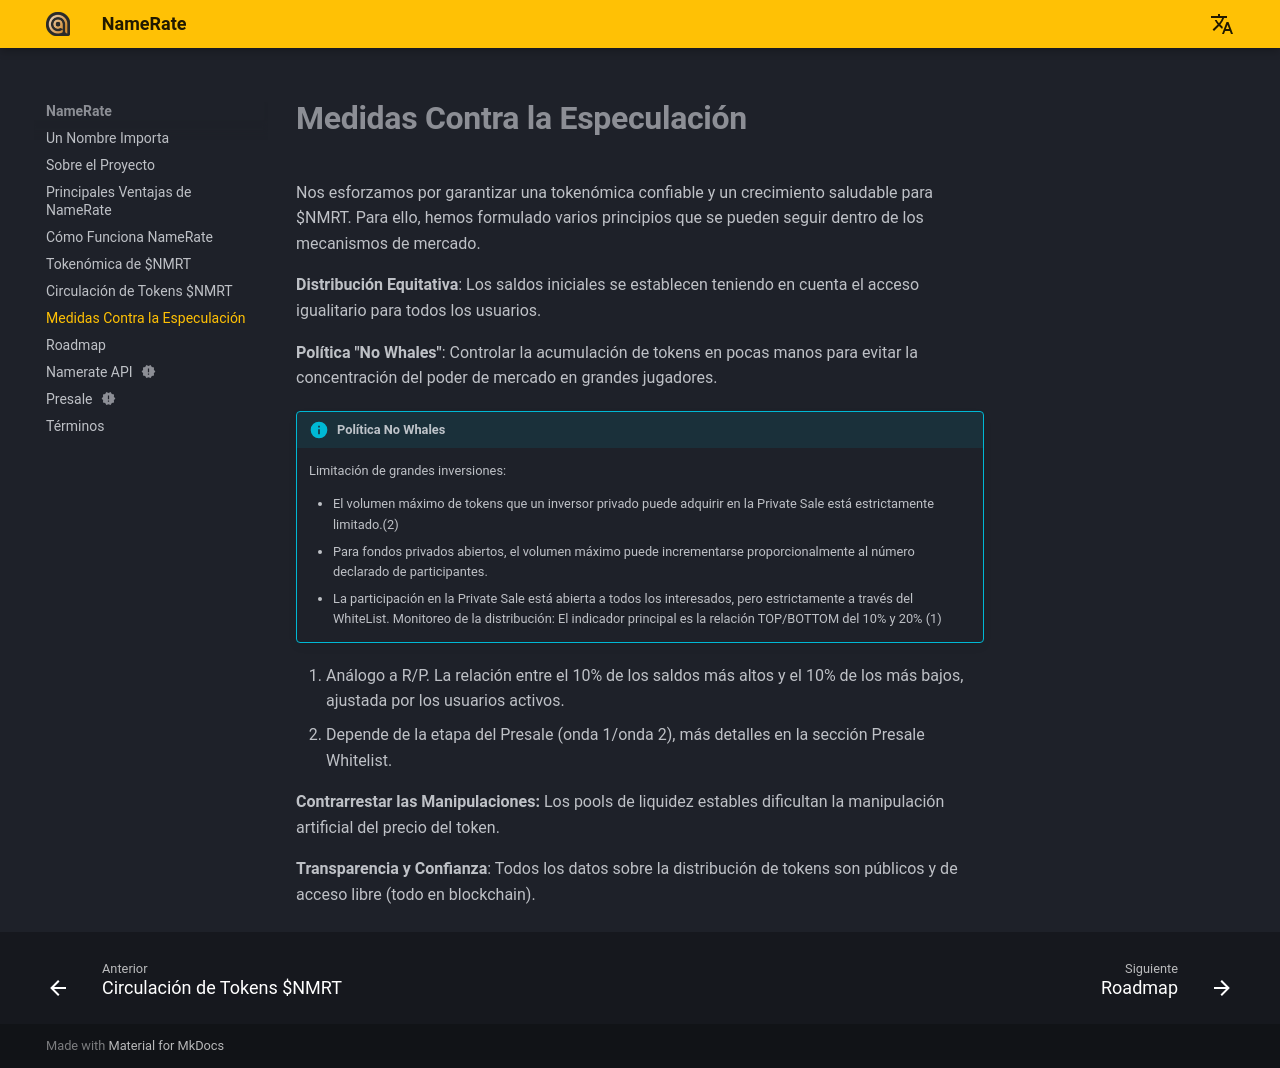

repository: NameRate/namerate · page: es/speculation-prevention/index.html · generator: mkdocs

# **Medidas Contra la Especulación**

Nos esforzamos por garantizar una tokenómica confiable y un crecimiento saludable para $NMRT. Para ello, hemos formulado varios principios que se pueden seguir dentro de los mecanismos de mercado.

**Distribución Equitativa**: Los saldos iniciales se establecen teniendo en cuenta el acceso igualitario para todos los usuarios.

**Política "No Whales"**: Controlar la acumulación de tokens en pocas manos para evitar la concentración del poder de mercado en grandes jugadores.

!!! info annotate "Política No Whales"
    Limitación de grandes inversiones:

    - El volumen máximo de tokens que un inversor privado puede adquirir en la Private Sale está estrictamente limitado.(2)
    - Para fondos privados abiertos, el volumen máximo puede incrementarse proporcionalmente al número declarado de participantes.
    - La participación en la Private Sale está abierta a todos los interesados, pero estrictamente a través del WhiteList.
    Monitoreo de la distribución: El indicador principal es la relación TOP/BOTTOM del 10% y 20% (1)

1. Análogo a R/P. La relación entre el 10% de los saldos más altos y el 10% de los más bajos, ajustada por los usuarios activos.
2. Depende de la etapa del Presale (onda 1/onda 2), más detalles en la sección Presale Whitelist.

**Contrarrestar las Manipulaciones:** Los pools de liquidez estables dificultan la manipulación artificial del precio del token.

**Transparencia y Confianza**: Todos los datos sobre la distribución de tokens son públicos y de acceso libre (todo en blockchain).
